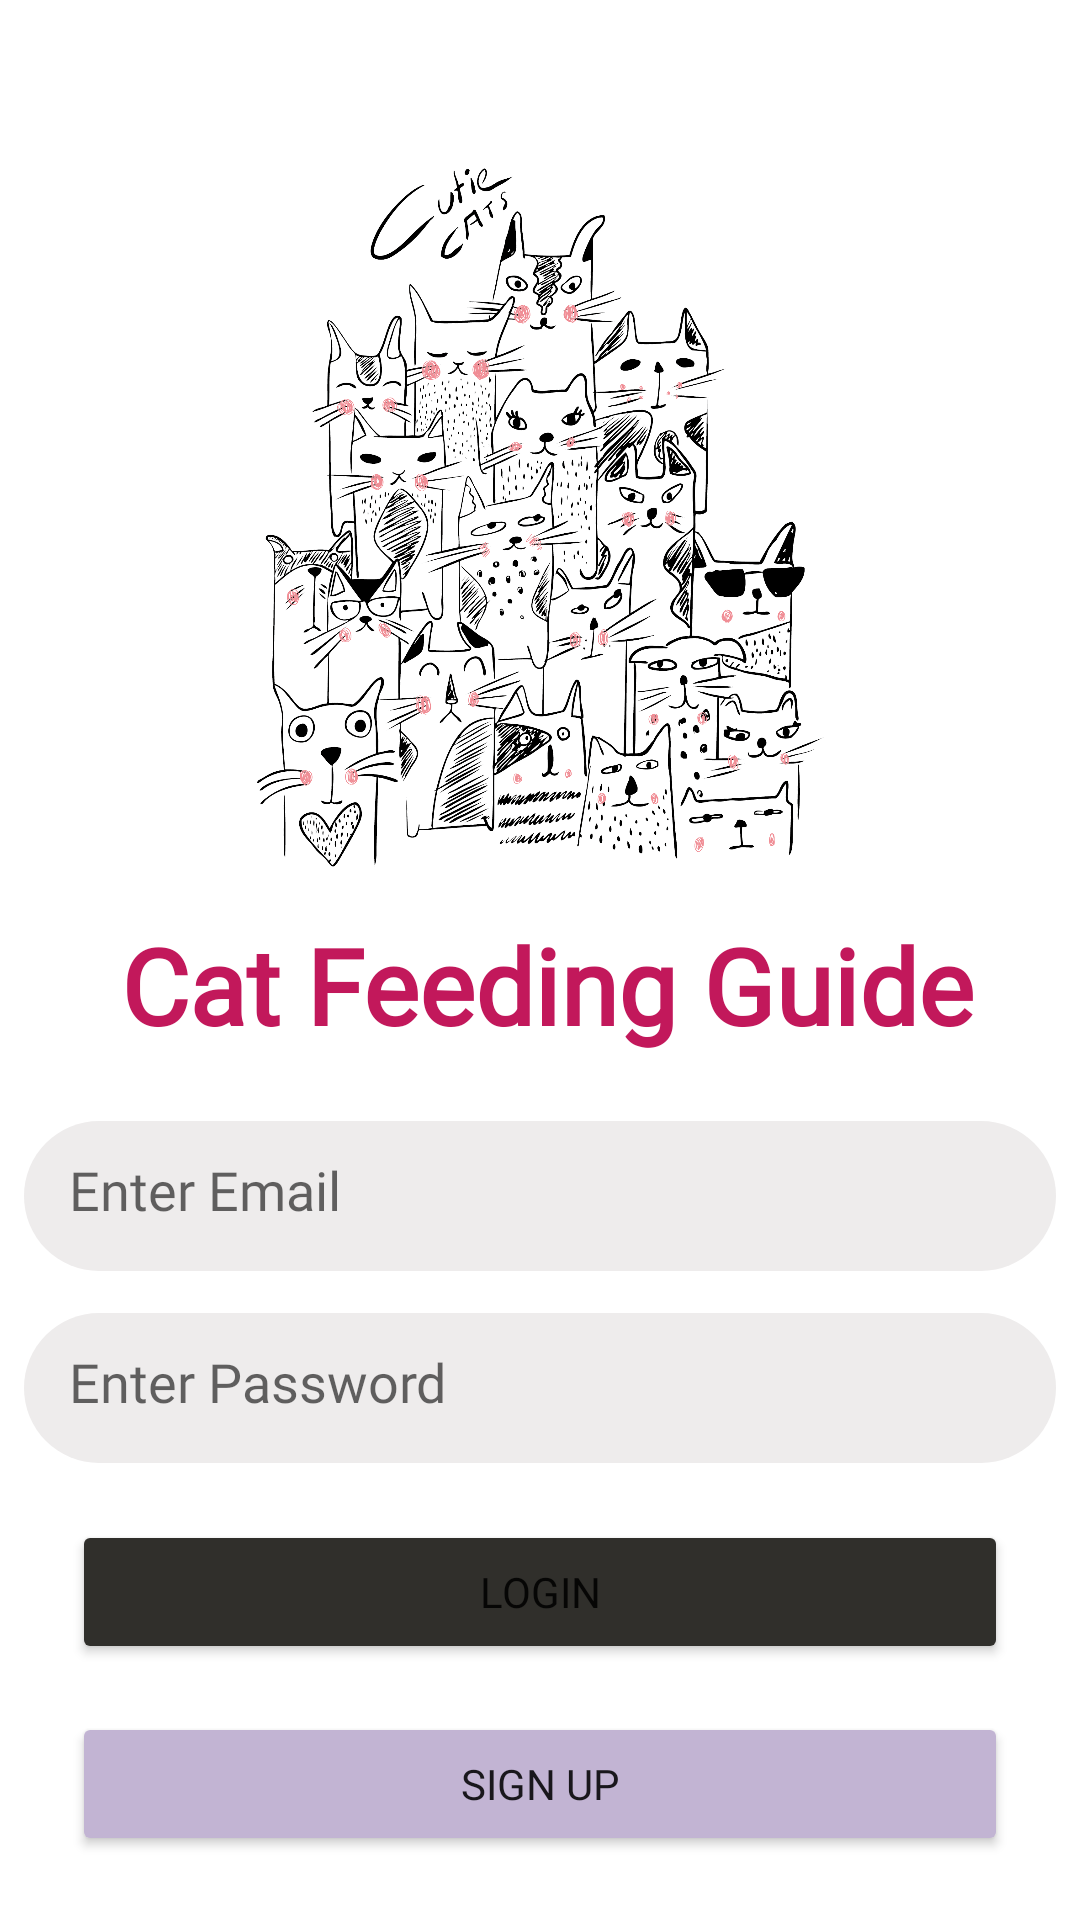

The Android layout XML behind this screen, and the referenced resources:
<!-- AndroidManifest.xml: application theme Theme.CatGuide -->
<!-- res/layout/activity_register_acivity.xml -->
<?xml version="1.0" encoding="utf-8"?>
<androidx.constraintlayout.widget.ConstraintLayout xmlns:android="http://schemas.android.com/apk/res/android"
    xmlns:app="http://schemas.android.com/apk/res-auto"
    xmlns:tools="http://schemas.android.com/tools"
    android:layout_width="match_parent"
    android:layout_height="match_parent"
    tools:context=".activity.RegisterAcivity">


    <Button
        android:id="@+id/btn_sign_up"
        android:layout_width="match_parent"
        android:layout_height="wrap_content"
        android:layout_marginStart="24dp"
        android:layout_marginTop="16dp"
        android:layout_marginEnd="24dp"
        android:backgroundTint="#C2B4D3"
        android:fontFamily="@font/micro"
        android:text="Sign up"
        app:cornerRadius="20dp"
        app:layout_constraintEnd_toEndOf="parent"
        app:layout_constraintHorizontal_bias="1.0"
        app:layout_constraintStart_toStartOf="parent"
        app:layout_constraintTop_toBottomOf="@+id/btn_login" />

    <Button
        android:id="@+id/btn_login"
        android:layout_width="match_parent"
        android:layout_height="wrap_content"
        android:layout_marginStart="24dp"
        android:layout_marginTop="19dp"
        android:layout_marginEnd="24dp"
        android:fontFamily="@font/micro"
        android:backgroundTint="#302F2B"
        android:text="Login"
        app:cornerRadius="20dp"
        app:layout_constraintEnd_toEndOf="parent"
        app:layout_constraintHorizontal_bias="1.0"
        app:layout_constraintStart_toStartOf="parent"
        app:layout_constraintTop_toBottomOf="@+id/et_password" />

    <EditText
        android:id="@+id/et_password"
        android:layout_width="match_parent"
        android:layout_height="50dp"
        android:layout_marginStart="8dp"
        android:layout_marginTop="14dp"
        android:fontFamily="@font/micro"
        android:layout_marginEnd="8dp"
        android:background="@drawable/editext_background"
        android:drawableLeft="@drawable/ic_baseline_security_24"
        android:drawablePadding="5dp"

        android:hint="Enter Password"
        android:inputType="textEmailAddress"
        android:padding="15dp"
        app:layout_constraintEnd_toEndOf="parent"
        app:layout_constraintHorizontal_bias="1.0"
        app:layout_constraintStart_toStartOf="parent"
        app:layout_constraintTop_toBottomOf="@+id/et_email" />

    <EditText
        android:id="@+id/et_email"
        android:layout_width="match_parent"
        android:layout_height="50dp"
        android:layout_marginStart="8dp"
        android:fontFamily="@font/micro"
        android:layout_marginTop="22dp"
        android:layout_marginEnd="8dp"
        android:background="@drawable/editext_background"
        android:drawableLeft="@drawable/ic_baseline_mail"
        android:drawablePadding="5dp"
        android:hint="Enter Email"
        android:inputType="textEmailAddress"
        android:padding="15dp"
        app:layout_constraintEnd_toEndOf="parent"
        app:layout_constraintHorizontal_bias="1.0"
        app:layout_constraintStart_toStartOf="parent"
        app:layout_constraintTop_toBottomOf="@+id/textView2" />

    <ImageView
        android:id="@+id/imageView"
        android:layout_width="307dp"
        android:layout_height="233dp"
        android:layout_marginTop="56dp"
        app:layout_constraintEnd_toEndOf="parent"
        app:layout_constraintStart_toStartOf="parent"
        app:layout_constraintTop_toTopOf="parent"
        app:srcCompat="@drawable/catpack" />

    <TextView
        android:id="@+id/textView2"
        android:layout_width="wrap_content"
        android:layout_height="wrap_content"
        android:layout_gravity="center"
        android:layout_marginStart="105dp"
        android:layout_marginTop="16dp"
        android:layout_marginEnd="100dp"
        android:layout_marginBottom="22dp"
        android:text="Cat Feeding Guide"
        android:textColor="#C2185B"
        android:textSize="35dp"
        android:fontFamily="@font/patrick"
        android:textStyle="bold"
        app:layout_constraintBottom_toTopOf="@+id/et_email"
        app:layout_constraintEnd_toEndOf="parent"
        app:layout_constraintStart_toStartOf="parent"
        app:layout_constraintTop_toBottomOf="@+id/imageView" />


</androidx.constraintlayout.widget.ConstraintLayout>
<!-- resources referenced by this layout -->
<resources>
  <!-- drawable catpack: png bitmap (drawable, 937393 bytes) -->
  <!-- drawable editext_background (drawable) -->
  <?xml version="1.0" encoding="utf-8"?>
  <shape xmlns:android="http://schemas.android.com/apk/res/android">
      <solid android:color="#EEECEC"/>
      <corners android:radius="25dp"/>
  </shape>
  <style name="Theme.CatGuide" parent="Theme.MaterialComponents.DayNight.NoActionBar">
          
          <item name="colorPrimary">@color/lightGray2</item>
          <item name="colorPrimaryVariant">#AAA8A8</item>
          <item name="colorOnPrimary">#696767</item>
          
          <item name="colorSecondary">@color/teal_200</item>
          <item name="colorSecondaryVariant">@color/teal_700</item>
          <item name="colorOnSecondary">@color/black</item>
          
          <item name="android:statusBarColor">?attr/colorPrimaryVariant</item>
          
      </style>
  <color name="lightGray2">#EEEEEE</color>
  <color name="teal_200">#FF03DAC5</color>
  <color name="teal_700">#FF018786</color>
  <color name="black">#FF000000</color>
</resources>
